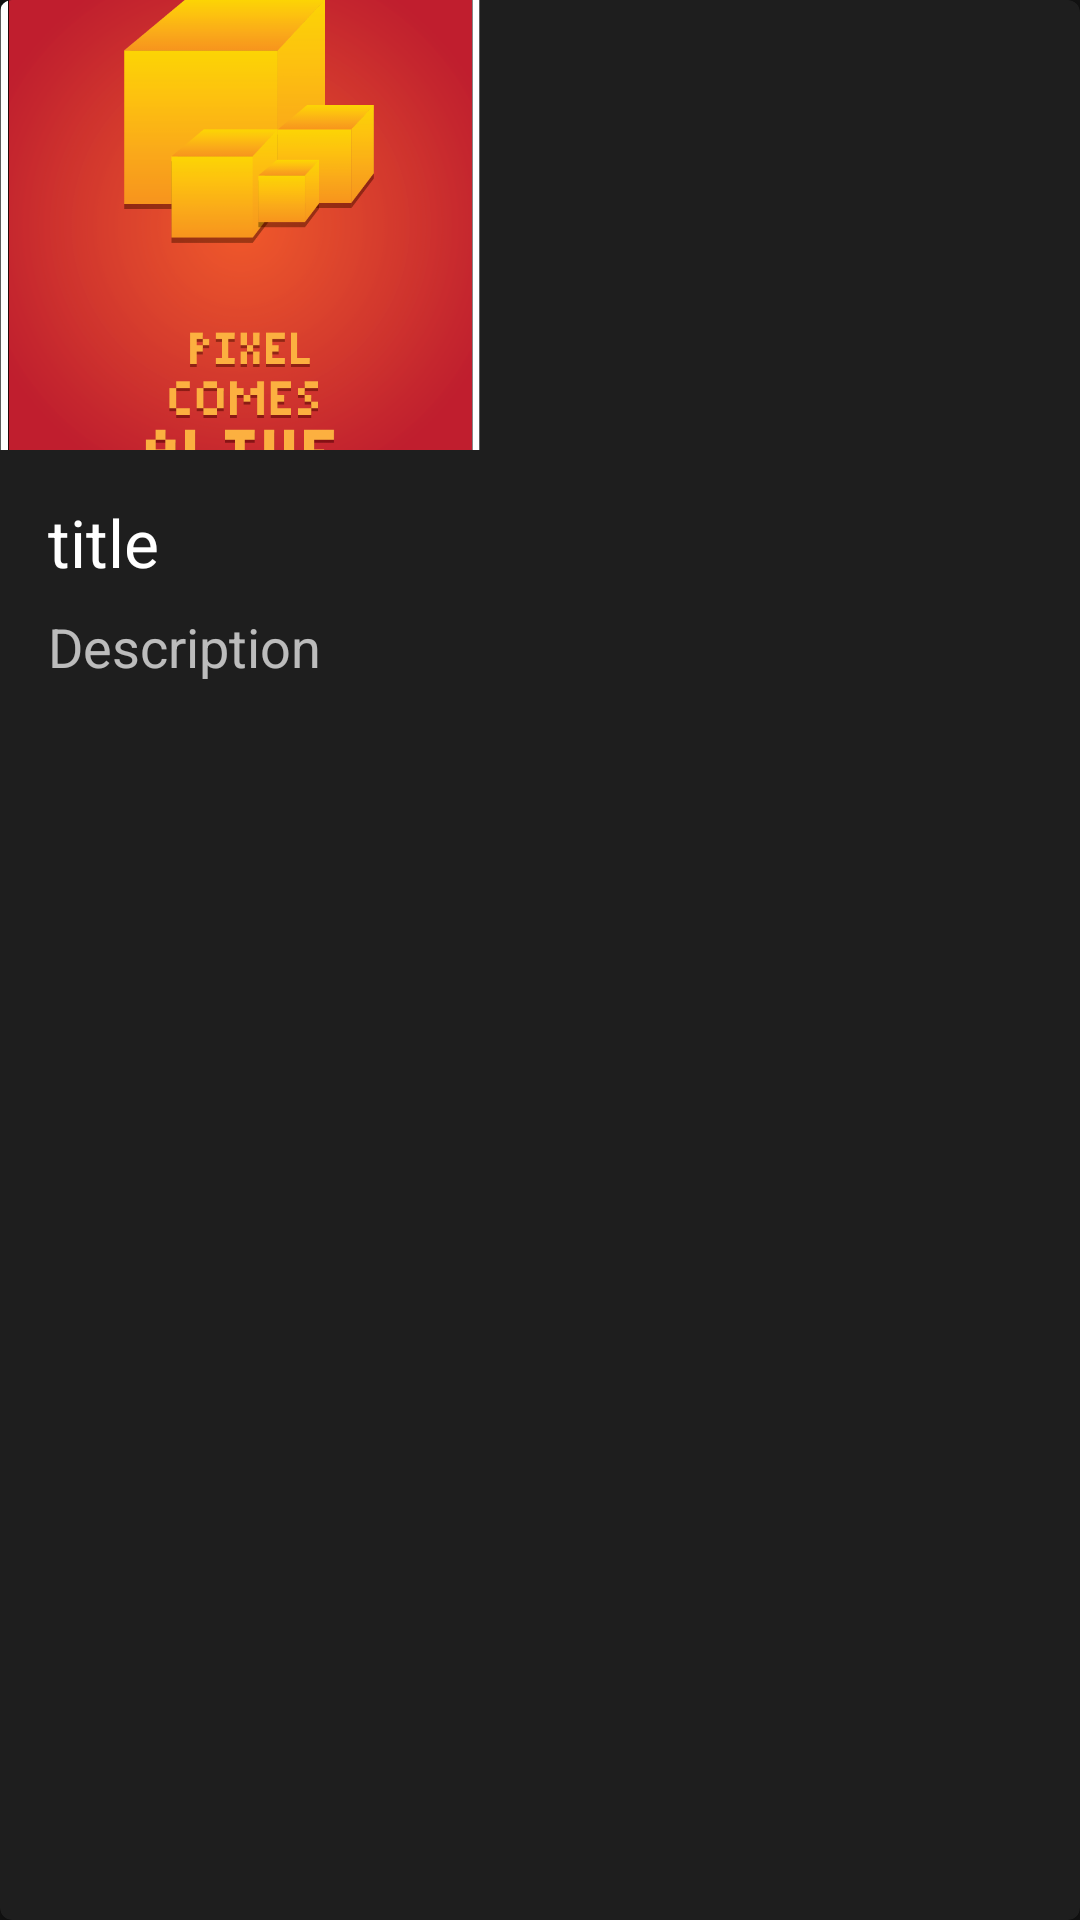

Layout XML and referenced resources for this Android screen:
<!-- AndroidManifest.xml: application theme AppTheme -->
<!-- res/layout/sastra_item.xml -->
<?xml version="1.0" encoding="utf-8"?>
<com.google.android.material.card.MaterialCardView xmlns:android="http://schemas.android.com/apk/res/android"
    xmlns:app="http://schemas.android.com/apk/res-auto"
    android:id="@+id/card"
    android:layout_width="match_parent"
    android:layout_height="match_parent"
    android:layout_margin="8dp">

    <LinearLayout
        android:layout_width="160dp"
        android:layout_height="wrap_content"
        android:orientation="vertical">

        
        <ImageView
            android:id="@+id/cover_image"
            android:layout_width="match_parent"
            android:layout_height="150dp"
            android:contentDescription="tes123"
            android:scaleType="centerCrop"
            app:srcCompat="@drawable/mediatest" />

        <LinearLayout
            android:layout_width="match_parent"
            android:layout_height="wrap_content"
            android:orientation="vertical"
            android:padding="16dp">

            
            <TextView
                android:id="@+id/sastra_title"
                android:layout_width="wrap_content"
                android:layout_height="wrap_content"
                android:text="title"
                android:textAppearance="@style/TextAppearance.AppCompat.Large" />

            <TextView
                android:id="@+id/sastra_summary"
                android:layout_width="wrap_content"
                android:layout_height="wrap_content"
                android:layout_marginTop="8dp"
                android:text="Description"
                android:textAppearance="@style/TextAppearance.AppCompat.Medium"
                android:textColor="?android:attr/textColorSecondary" />

        </LinearLayout>
    </LinearLayout>

</com.google.android.material.card.MaterialCardView>
<!-- resources referenced by this layout -->
<resources>
  <!-- drawable mediatest: png bitmap (drawable-v24, 67131 bytes) -->
  <style name="AppTheme" parent="Theme.MaterialComponents">
      </style>
</resources>
